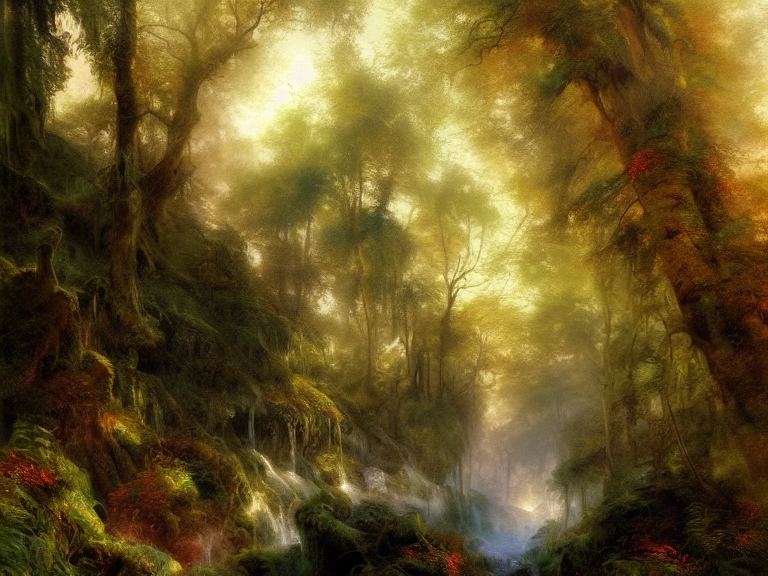
Generation parameters embedded in this image by AUTOMATIC1111 Stable Diffusion web UI or a fork of it (Forge, ...) (PNG 'parameters' text chunk):
matte painting of dense forest, realistic Watercolor Illustration, pastel colors, artwork by John Martin and Thomas Moran, royal, golden crown, highly detailed, HDR
Negative prompt: frame
Steps: 34, Sampler: Euler, CFG scale: 7, Seed: 1172337354, Size: 768x576, Model hash: a2a802b2, Batch size: 6, Batch pos: 3